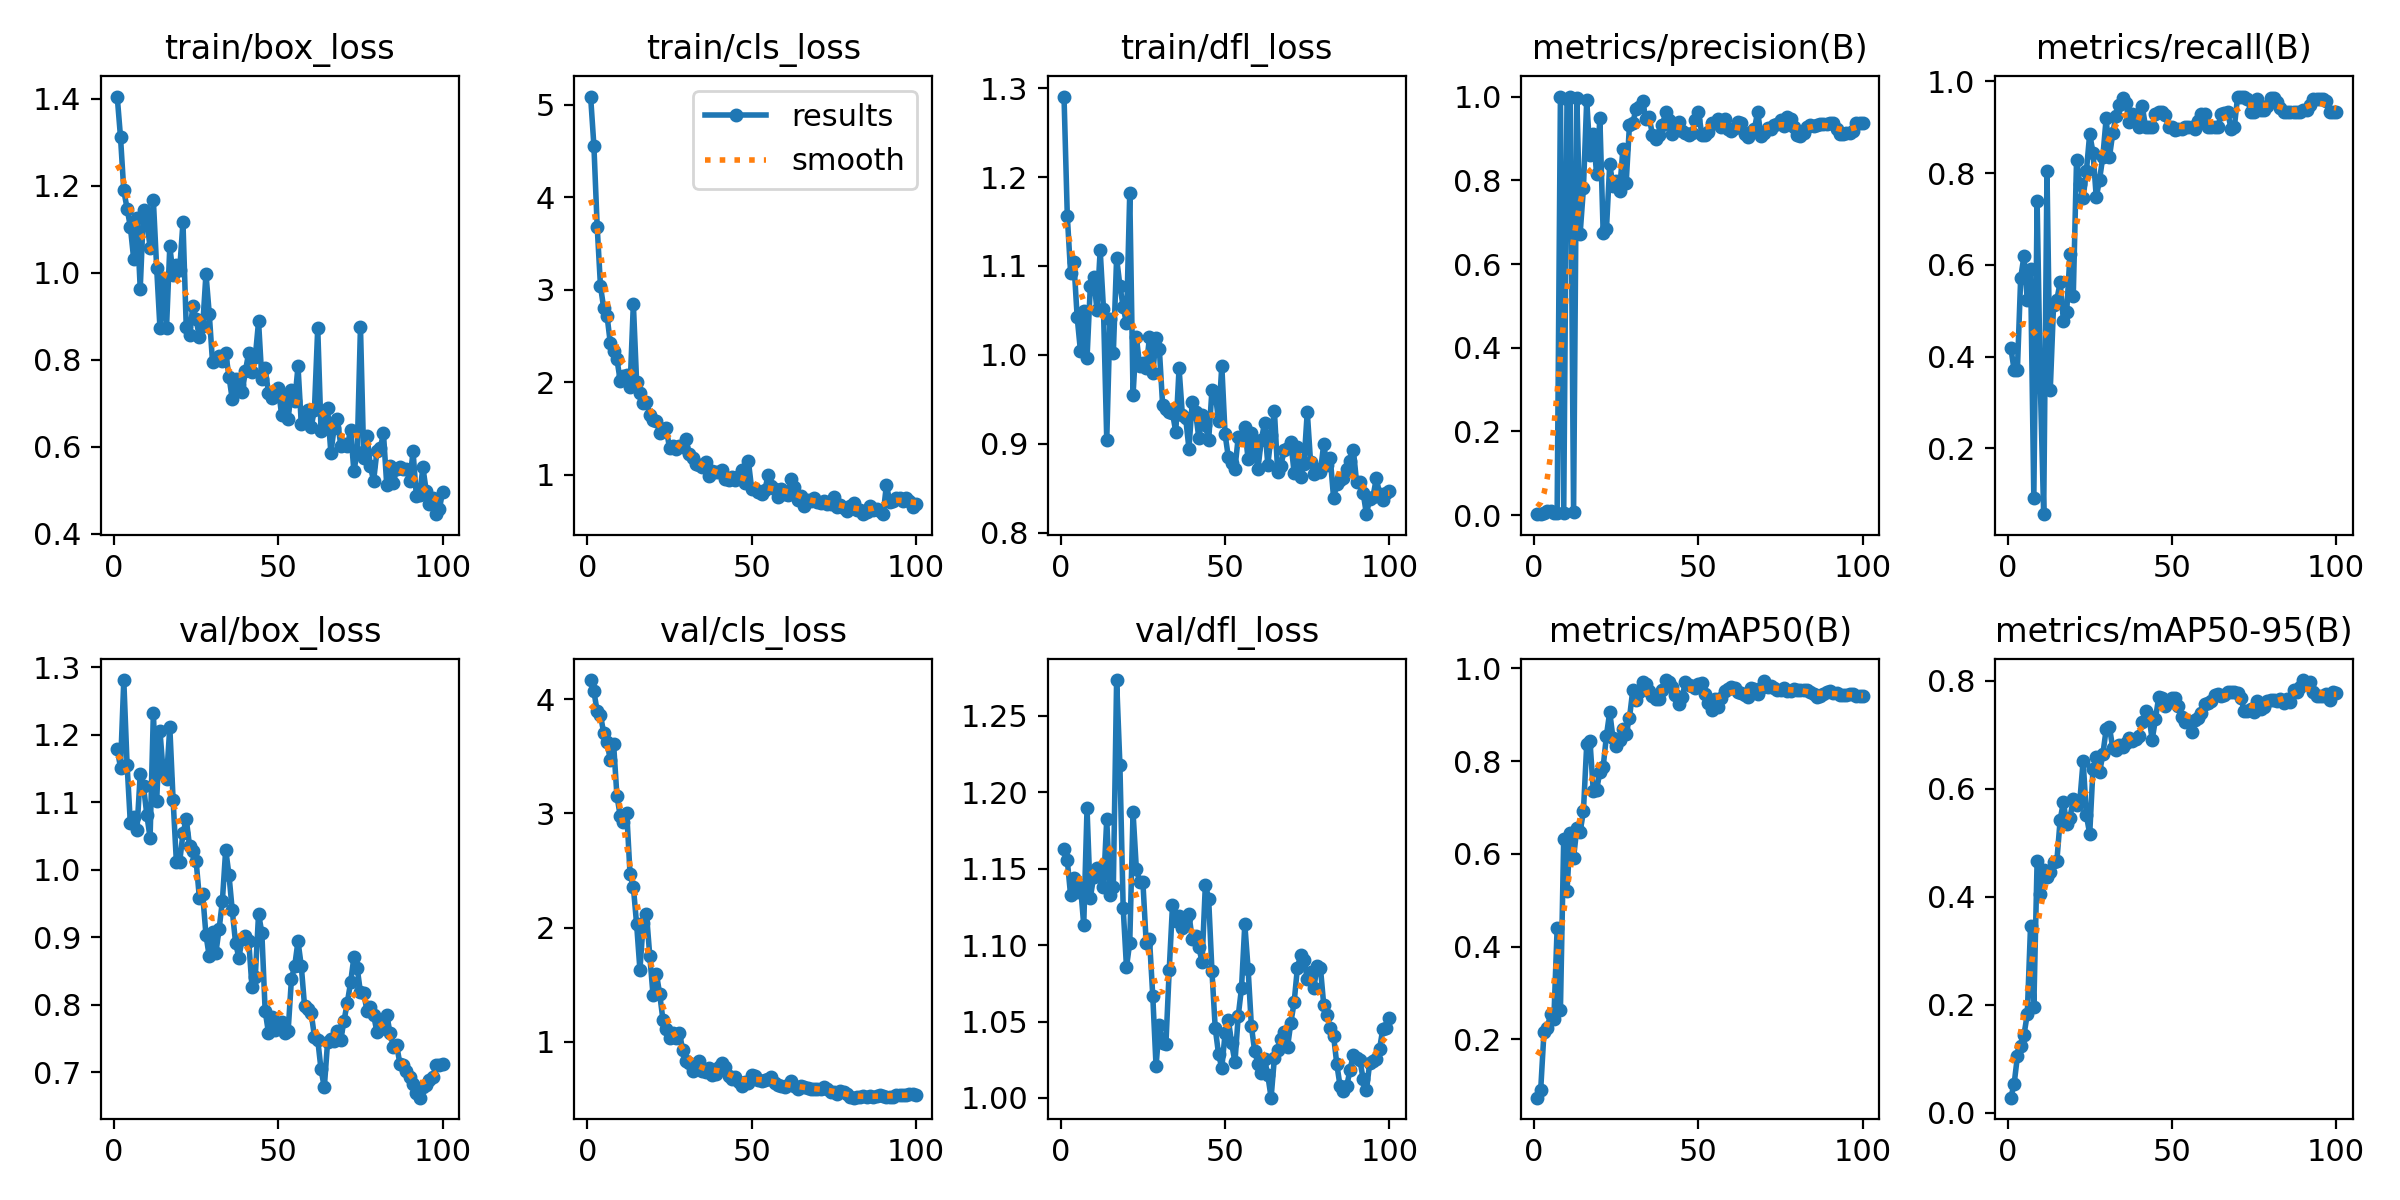

The data file committed next to this chart (first rows):
epoch, time, train/box_loss, train/cls_loss, train/dfl_loss, metrics/precision(B), metrics/recall(B), metrics/mAP50(B), metrics/mAP50-95(B), val/box_loss, val/cls_loss, val/dfl_loss, lr/pg0, lr/pg1, lr/pg2
1, 6.06, 1.405, 5.087, 1.291, 0.00252, 0.419, 0.07415, 0.02769, 1.179, 4.166, 1.163, 7e-05, 7e-05, 7e-05
2, 8.427, 1.312, 4.555, 1.156, 0.0037, 0.3714, 0.09128, 0.05268, 1.152, 4.067, 1.155, 0.0001485, 0.0001485, 0.0001485
3, 10.58, 1.189, 3.681, 1.092, 0.00454, 0.3714, 0.2162, 0.104, 1.281, 3.891, 1.133, 0.0002254, 0.0002254, 0.0002254
4, 12.72, 1.148, 3.039, 1.104, 0.00972, 0.5714, 0.2247, 0.124, 1.156, 3.859, 1.144, 0.0003008, 0.0003008, 0.0003008
5, 14.87, 1.106, 2.798, 1.042, 0.00907, 0.619, 0.2545, 0.1439, 1.069, 3.7, 1.135, 0.0003746, 0.0003746, 0.0003746
6, 17.03, 1.032, 2.718, 1.004, 0.006, 0.5238, 0.2434, 0.1818, 1.079, 3.624, 1.139, 0.0004467, 0.0004467, 0.0004467
7, 19.09, 1.126, 2.42, 1.049, 0.00602, 0.5905, 0.4396, 0.3452, 1.059, 3.464, 1.113, 0.0005173, 0.0005173, 0.0005173
8, 21.07, 0.9636, 2.34, 0.9962, 1, 0.09179, 0.2641, 0.1956, 1.142, 3.603, 1.189, 0.0005863, 0.0005863, 0.0005863
9, 23.16, 1.144, 2.252, 1.077, 0.00613, 0.7381, 0.6329, 0.4664, 1.124, 3.155, 1.131, 0.0006538, 0.0006538, 0.0006538
10, 25.14, 1.122, 2.017, 1.088, 0.9937, 0.3333, 0.5201, 0.4055, 1.082, 2.978, 1.145, 0.0007196, 0.0007196, 0.0007196
11, 27.28, 1.057, 2.069, 1.051, 1, 0.05686, 0.6445, 0.4496, 1.047, 2.928, 1.151, 0.0007839, 0.0007839, 0.0007839
12, 29.28, 1.166, 2.077, 1.118, 0.00756, 0.8048, 0.5919, 0.4371, 1.233, 3.002, 1.149, 0.0008465, 0.0008465, 0.0008465
13, 31.27, 1.012, 1.944, 1.052, 0.9965, 0.3275, 0.6552, 0.4452, 1.103, 2.465, 1.138, 0.0008812, 0.0008812, 0.0008812
14, 33.36, 0.8732, 2.85, 0.9043, 0.6728, 0.5119, 0.6476, 0.4638, 1.206, 2.358, 1.182, 0.0008713, 0.0008713, 0.0008713
15, 35.38, 0.9868, 2.001, 1.04, 0.7809, 0.5238, 0.6918, 0.4653, 1.143, 2.028, 1.133, 0.0008614, 0.0008614, 0.0008614
16, 37.42, 0.8732, 1.888, 1.002, 0.9914, 0.5618, 0.8361, 0.5417, 1.135, 1.632, 1.138, 0.0008515, 0.0008515, 0.0008515
17, 39.37, 1.061, 1.776, 1.109, 0.8601, 0.4787, 0.8424, 0.5753, 1.211, 2.042, 1.273, 0.0008416, 0.0008416, 0.0008416
18, 41.41, 0.9944, 1.79, 1.078, 0.9097, 0.4983, 0.735, 0.5341, 1.104, 2.118, 1.218, 0.0008317, 0.0008317, 0.0008317
19, 43.44, 1.019, 1.648, 1.054, 0.8147, 0.6227, 0.7372, 0.546, 1.012, 1.752, 1.124, 0.0008218, 0.0008218, 0.0008218
20, 45.4, 1.007, 1.592, 1.035, 0.9484, 0.5332, 0.7767, 0.58, 1.011, 1.407, 1.086, 0.0008119, 0.0008119, 0.0008119
21, 47.41, 1.116, 1.582, 1.182, 0.6749, 0.8293, 0.787, 0.5692, 1.054, 1.599, 1.102, 0.000802, 0.000802, 0.000802
22, 49.48, 0.8747, 1.457, 0.9547, 0.6827, 0.7756, 0.855, 0.5776, 1.075, 1.423, 1.187, 0.0007921, 0.0007921, 0.0007921
23, 51.51, 0.8574, 1.497, 1.02, 0.8386, 0.7459, 0.9059, 0.6515, 1.036, 1.194, 1.15, 0.0007822, 0.0007822, 0.0007822
24, 53.54, 0.9225, 1.511, 0.9879, 0.7871, 0.8048, 0.8486, 0.5506, 1.029, 1.116, 1.141, 0.0007723, 0.0007723, 0.0007723
25, 55.53, 0.8936, 1.286, 0.991, 0.7972, 0.8857, 0.8328, 0.5158, 1.013, 1.038, 1.141, 0.0007624, 0.0007624, 0.0007624
26, 57.57, 0.8512, 1.313, 0.9849, 0.7742, 0.8443, 0.8461, 0.6372, 0.9579, 1.081, 1.101, 0.0007525, 0.0007525, 0.0007525
27, 59.63, 0.8767, 1.283, 1.02, 0.8735, 0.7471, 0.8701, 0.6583, 0.9636, 1.033, 1.104, 0.0007426, 0.0007426, 0.0007426
28, 61.65, 0.9977, 1.313, 0.9792, 0.7936, 0.7857, 0.8591, 0.6301, 0.9033, 1.082, 1.067, 0.0007327, 0.0007327, 0.0007327
29, 63.79, 0.9055, 1.306, 1.019, 0.9322, 0.836, 0.8926, 0.6635, 0.8714, 0.9318, 1.021, 0.0007228, 0.0007228, 0.0007228
30, 65.91, 0.7939, 1.388, 1.006, 0.937, 0.9192, 0.9525, 0.7098, 0.9081, 0.8296, 1.048, 0.0007129, 0.0007129, 0.0007129
31, 67.92, 0.8003, 1.22, 0.9435, 0.97, 0.8347, 0.9324, 0.7139, 0.8766, 0.8135, 1.036, 0.000703, 0.000703, 0.000703
32, 69.97, 0.8092, 1.181, 0.9395, 0.9742, 0.8862, 0.9495, 0.6754, 0.9119, 0.7503, 1.035, 0.0006931, 0.0006931, 0.0006931
33, 71.93, 0.7961, 1.116, 0.9357, 0.99, 0.9244, 0.9699, 0.6711, 0.9541, 0.7789, 1.083, 0.0006832, 0.0006832, 0.0006832
34, 73.94, 0.8157, 1.106, 0.9347, 0.9456, 0.9486, 0.9671, 0.68, 1.03, 0.8306, 1.126, 0.0006733, 0.0006733, 0.0006733
35, 76.02, 0.7615, 1.083, 0.9131, 0.9501, 0.9644, 0.9509, 0.677, 0.9922, 0.7447, 1.116, 0.0006634, 0.0006634, 0.0006634
36, 78.09, 0.7089, 1.14, 0.9848, 0.9087, 0.9517, 0.941, 0.684, 0.9396, 0.7388, 1.119, 0.0006535, 0.0006535, 0.0006535
37, 80.13, 0.755, 0.9832, 0.9326, 0.8979, 0.912, 0.9337, 0.6936, 0.8919, 0.7758, 1.111, 0.0006436, 0.0006436, 0.0006436
38, 82.16, 0.7431, 1.038, 0.9293, 0.908, 0.9284, 0.9341, 0.689, 0.8695, 0.7074, 1.118, 0.0006337, 0.0006337, 0.0006337
39, 84.18, 0.7253, 1.031, 0.8946, 0.9312, 0.9274, 0.9523, 0.6927, 0.897, 0.7222, 1.12, 0.0006238, 0.0006238, 0.0006238
40, 86.12, 0.7744, 1.035, 0.9465, 0.9626, 0.9, 0.9746, 0.6977, 0.9017, 0.7775, 1.104, 0.0006139, 0.0006139, 0.0006139
41, 88.17, 0.8158, 1.052, 0.9356, 0.9445, 0.9452, 0.9712, 0.723, 0.895, 0.8181, 1.106, 0.000604, 0.000604, 0.000604
42, 90.22, 0.7722, 0.9601, 0.907, 0.9103, 0.9, 0.96, 0.7434, 0.8259, 0.7832, 1.099, 0.0005941, 0.0005941, 0.0005941
43, 92.3, 0.8062, 0.9487, 0.9326, 0.9327, 0.9, 0.9428, 0.7354, 0.8409, 0.6995, 1.089, 0.0005842, 0.0005842, 0.0005842
44, 94.33, 0.8882, 0.9776, 0.9206, 0.9383, 0.9, 0.9226, 0.6904, 0.9348, 0.6804, 1.14, 0.0005743, 0.0005743, 0.0005743
45, 96.32, 0.7555, 0.9491, 0.9038, 0.9181, 0.9279, 0.9372, 0.7285, 0.9064, 0.6916, 1.13, 0.0005644, 0.0005644, 0.0005644
46, 98.28, 0.781, 0.9878, 0.9601, 0.9126, 0.9327, 0.9697, 0.7704, 0.791, 0.6477, 1.083, 0.0005545, 0.0005545, 0.0005545
47, 100.3, 0.7247, 1.048, 0.957, 0.9089, 0.9333, 0.9644, 0.7686, 0.7587, 0.6192, 1.046, 0.0005446, 0.0005446, 0.0005446
48, 102.4, 0.7131, 0.91, 0.9258, 0.9118, 0.9256, 0.9616, 0.7529, 0.7812, 0.6507, 1.029, 0.0005347, 0.0005347, 0.0005347
49, 104.4, 0.7168, 1.147, 0.9877, 0.9439, 0.9, 0.9582, 0.7609, 0.7629, 0.6418, 1.02, 0.0005248, 0.0005248, 0.0005248
50, 106.4, 0.7347, 0.8456, 0.9106, 0.9642, 0.9, 0.9664, 0.7677, 0.769, 0.7128, 1.042, 0.0005149, 0.0005149, 0.0005149
51, 108.6, 0.6737, 0.8429, 0.8846, 0.9089, 0.8948, 0.9692, 0.7686, 0.7737, 0.7, 1.051, 0.000505, 0.000505, 0.000505
52, 111.1, 0.7146, 0.8181, 0.878, 0.9072, 0.8957, 0.945, 0.7529, 0.7573, 0.6654, 1.036, 0.0004951, 0.0004951, 0.0004951
53, 113.6, 0.6647, 0.7958, 0.8719, 0.9162, 0.8959, 0.9256, 0.7322, 0.7611, 0.6616, 1.023, 0.0004852, 0.0004852, 0.0004852
54, 116, 0.7311, 0.8352, 0.9074, 0.9366, 0.9, 0.9103, 0.7234, 0.838, 0.6696, 1.054, 0.0004753, 0.0004753, 0.0004753
55, 118.4, 0.7046, 0.9964, 0.9059, 0.9364, 0.9, 0.9336, 0.726, 0.8578, 0.6796, 1.072, 0.0004654, 0.0004654, 0.0004654
56, 120.7, 0.7846, 0.8761, 0.9187, 0.9454, 0.9, 0.9171, 0.704, 0.894, 0.6972, 1.114, 0.0004555, 0.0004555, 0.0004555
57, 123.2, 0.6523, 0.8438, 0.8822, 0.9283, 0.8952, 0.9355, 0.7268, 0.8572, 0.6447, 1.084, 0.0004456, 0.0004456, 0.0004456
58, 125.6, 0.6711, 0.7641, 0.9123, 0.9458, 0.9124, 0.9515, 0.73, 0.7974, 0.6248, 1.047, 0.0004357, 0.0004357, 0.0004357
59, 128.1, 0.6843, 0.8428, 0.894, 0.9222, 0.9282, 0.9557, 0.74, 0.7936, 0.619, 1.031, 0.0004258, 0.0004258, 0.0004258
60, 130.7, 0.6454, 0.7905, 0.8717, 0.9166, 0.9281, 0.9605, 0.7572, 0.7881, 0.6095, 1.022, 0.0004159, 0.0004159, 0.0004159
... 40 more rows
